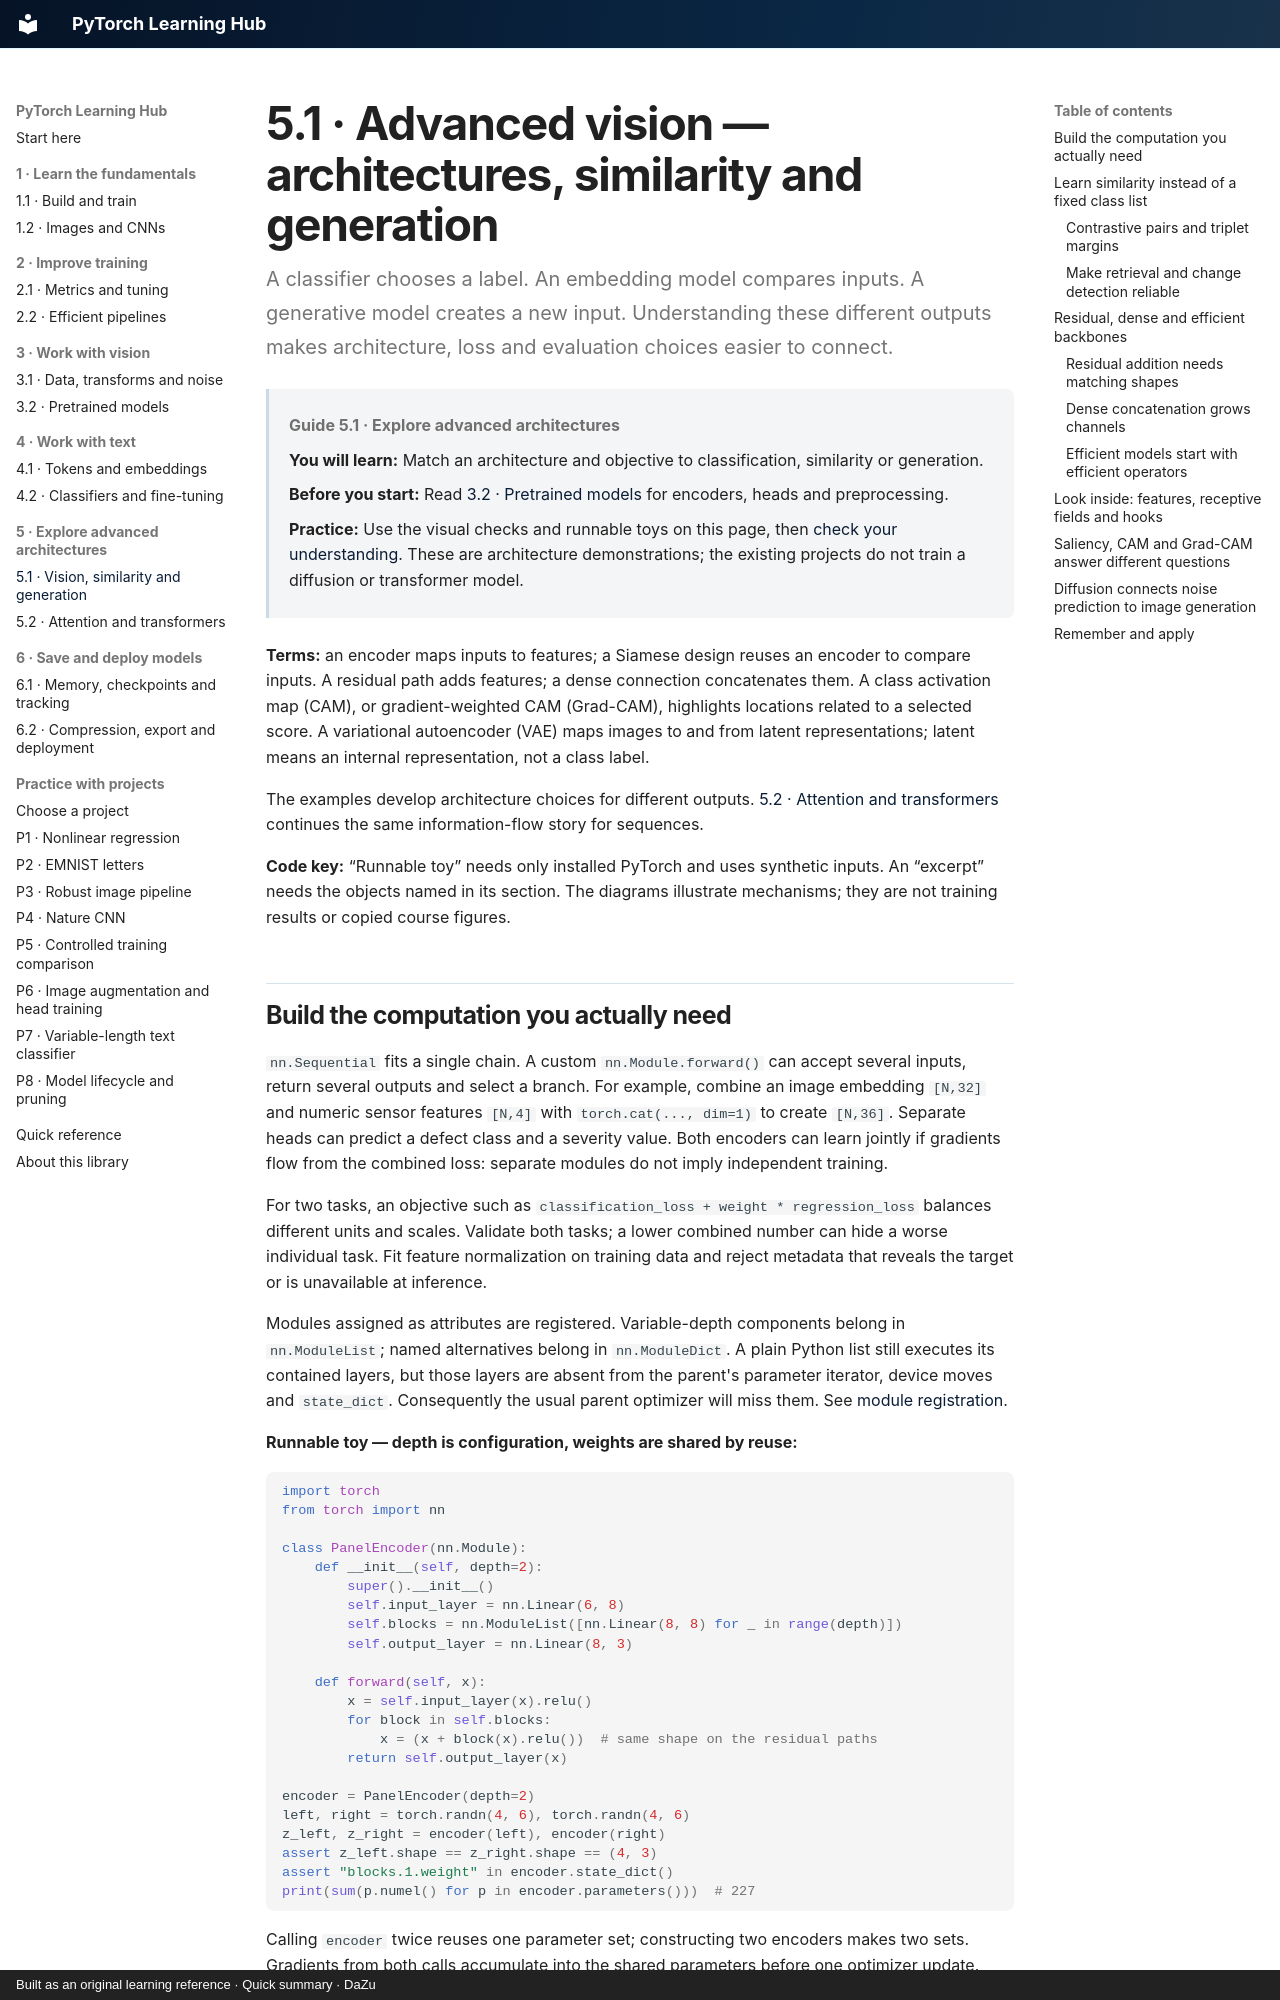

repository: danielmza-web/pytorch-learning-hub · page: guides/architectures/vision-generative/index.html · generator: mkdocs · copyright: Built as an original learning reference · Quick summary · DaZu

---
title: 5.1 · Vision, similarity and generation
tags: [architectures, siamese, resnet, densenet, interpretability, diffusion]
guide_id: "5.1"
last_reviewed: 2026-10-11
---

# 5.1 · Advanced vision — architectures, similarity and generation {#advanced-vision-architectures-similarity-and-generation}

A classifier chooses a label. An embedding model compares inputs. A generative model creates a new input. Understanding these different outputs makes architecture, loss and evaluation choices easier to connect.
{ .page-lead }

<div class="learning-context" data-guide-id="5.1" markdown="1">

**Guide 5.1 · Explore advanced architectures**
{ .learning-location }

**You will learn:** Match an architecture and objective to classification, similarity or generation.

**Before you start:** Read [3.2 · Pretrained models](../vision/pretrained-models.md) for encoders, heads and preprocessing.

**Practice:** Use the visual checks and runnable toys on this page, then [check your understanding](#remember-and-apply). These are architecture demonstrations; the existing projects do not train a diffusion or transformer model.

</div>

**Terms:** an encoder maps inputs to features; a Siamese design reuses an encoder to compare inputs. A residual path adds features; a dense connection concatenates them. A class activation map (CAM), or gradient-weighted CAM (Grad-CAM), highlights locations related to a selected score. A variational autoencoder (VAE) maps images to and from latent representations; latent means an internal representation, not a class label.

The examples develop architecture choices for different outputs. [5.2 · Attention and transformers](transformers.md) continues the same information-flow story for sequences.

**Code key:** “Runnable toy” needs only installed PyTorch and uses synthetic inputs. An “excerpt” needs the objects named in its section. The diagrams illustrate mechanisms; they are not training results or copied course figures.
